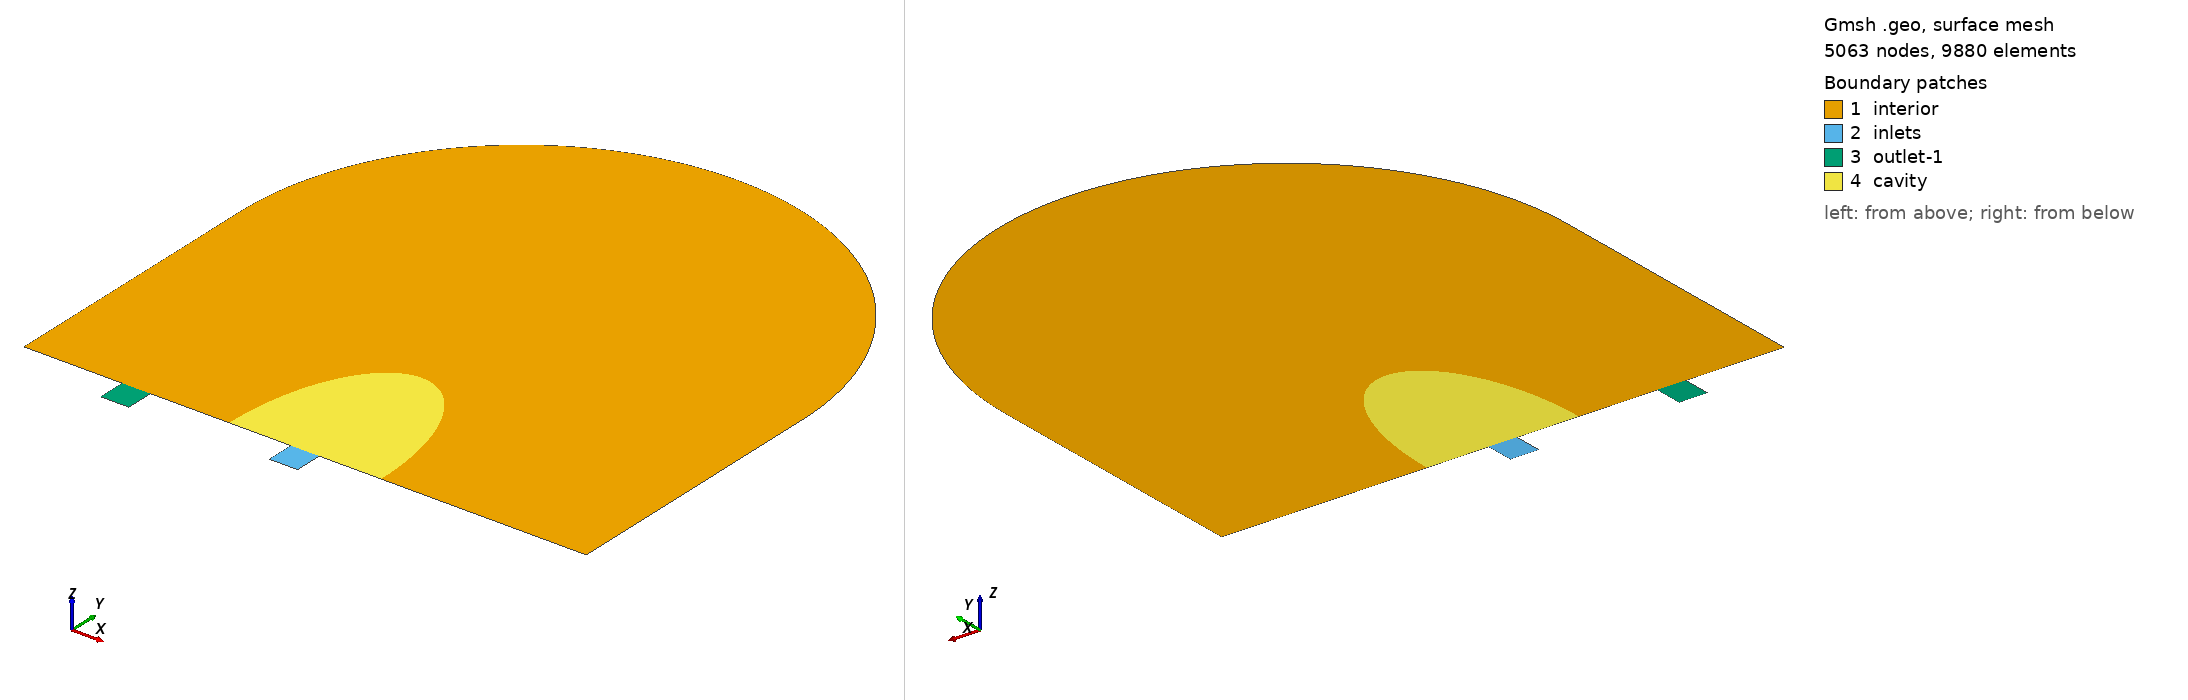

Gmsh geometry script, surface-meshed: 5063 nodes, 9880 surface elements. Boundary patches (legend numbers): 1 interior, 2 inlets, 3 outlet-1, 4 cavity. Left view from above one corner, right view from below the opposite corner. Legend entries are the model's physical surfaces. The drawing asked Gmsh for element sizes between 1% and 20% of the model's largest extent; the script's own settings can give other sizes.

=== box-circle_1-vein.geo (drawn) ===
// Gmsh project created on Thu Mar 17 16:40:34 2022
//   Assumes width of 4cm [1 unit] and inlet/outlet size of 2mm [0.05 units]

//=/=/=/=/=/=/=/=/=/=//
//=/ OUTPUT FORMAT /=//
//=/  EDGES
//=/   Non-curved boundary: 100
//=/   Curved boundary:     101
//=/   Inlet:               111
//=/   Outlets:             211, 212
//=/  SURFACES
//=/   IVS:      301
//=/   Inlet:    412
//=/   Outlets:  411, 413
//=/   Cavities: 501
//=/
//=/=/=/=/=/=/=/=/=/=//

////////////////////////
// Default parameters //
////////////////////////
If (!Exists(h))
	h        = 0.02;
EndIf
If (!Exists(h_refine))
	h_refine = h/10;
EndIf

Printf("h = %f", h);
Printf("h_refine = %f", h_refine);

If (!Exists(location_11))
	location_11 = 0.2;
EndIf
If (!Exists(location_12))
	location_12 = 0.5;
EndIf

//////////////////////
// Other parameters //
//////////////////////
inlet_width  = 0.05;              // 2 mm
outlet_width = 0.05;              // 2 mm

// Default cavity size.
If (!Exists(central_cavity_width))
	central_cavity_width = 5*inlet_width; // 10 mm
EndIf
cavity_height = 2*central_cavity_width;

// Default transition region -- added onto the central cavity width.
If (!Exists(central_cavity_transition))
	central_cavity_transition = 0.02; // 10.8 mm
EndIf

outlet_location_1 = location_11;
inlet_location    = location_12;

If (!Exists(outlet_location_1))
	outlet_location_1 = 0.2;
EndIf
If (!Exists(inlet_location))
	inlet_location = 0.5;
EndIf

////////////
// Points //
////////////
Point(1)  = {0,                                                                      0,                                             0, h};
Point(2)  = {outlet_location_1 - outlet_width/2,                                     0,                                             0, h_refine/10};
//Point(3)  = {outlet_location_1 - outlet_width/2,                                     -outlet_width,                                 0, h_refine};
Point(3)  = {outlet_location_1 - outlet_width/2,                                     -outlet_width,                                 0, h_refine/10};
Point(4)  = {outlet_location_1 + outlet_width/2,                                     -outlet_width,                                 0, h_refine};
Point(5)  = {outlet_location_1 + outlet_width/2,                                     0,                                             0, h_refine/10};
Point(6)  = {inlet_location    - inlet_width/2,                                      0,                                             0, h_refine/10};
Point(7)  = {inlet_location    - inlet_width/2,                                      -inlet_width,                                  0, h_refine};
Point(8)  = {inlet_location    + inlet_width/2,                                      -inlet_width,                                  0, h_refine};
Point(9)  = {inlet_location    + inlet_width/2,                                      0,                                             0, h_refine/10};
Point(14) = {1,                                                                      0,                                             0, h};
Point(15) = {1,                                                                      0.5,                                           0, h};
Point(16) = {0.5,                                                                    1,                                             0, h};
Point(17) = {0,                                                                      0.5,                                           0, h};
Point(18) = {0.5,                                                                    0.5,                                           0, h_refine};
Point(19) = {inlet_location - (central_cavity_width + central_cavity_transition)/2,  0,                                             0, h_refine};
Point(22) = {inlet_location,                                                         0,                                             0, h_refine};
Point(21) = {inlet_location + (central_cavity_width + central_cavity_transition)/2,  0,                                             0, h_refine};
Point(20) = {inlet_location,                                                         (cavity_height)/2 + central_cavity_transition, 0, h_refine};
Point(23) = {outlet_location_1,                                                      0,                                             0, h_refine};

///////////
// Lines //
///////////
// Placentones.
Line(1)     = {1,  2};
Line(5)     = {5,  19};
Line(9)     = {21,  14};
Line(14)    = {14, 15};
Circle(15)  = {15, 18, 17};
Line(16)    = {17, 1};

// Cavity.
Ellipse(21) = {19, 22, 22, 20};
Ellipse(22) = {20, 22, 22, 21};
Line(23)    = {19, 6};
Line(24)    = {6, 22};
Line(25)    = {22, 9};
Line(26)    = {9, 21};

// Pipe 1.
Line(2)     = {2,  3};
Line(3)     = {3,  4};
Line(4)     = {4,  5};
Line(18)    = {5, 23};
Line(19)   =  {23, 2};

// Pipe 2.
Line(6)     = {6,  7};
Line(7)     = {7,  8};
Line(8)     = {8,  9};

/////////////////////
// Physical curves //
/////////////////////
Physical Curve("boundary",       100) = {1, 2, 4, 5, 23, 6, 8, 26, 9, 14, 16};
Physical Curve("boundary-curve", 101) = {15};
Physical Curve("flow-in",        111) = {7};
Physical Curve("flow-out-1",     211) = {3};

///////////////////////
// Physical surfaces //
///////////////////////
// Placentone.
Curve Loop(1) = {1, -19, -18, 5, 21, 22, 9, 14, 15, 16};

// Pipes.
Curve Loop(2) = {6, 7, 8, -25, -24};
Curve Loop(3) = {2, 3, 4, 18, 19};

// Cavity.
Curve Loop (5) = {23, 24, 25, 26, -22, -21};

Plane Surface(1)                  = {1};
Plane Surface(2)                  = {2};
Plane Surface(3)                  = {3};
Plane Surface(5)                  = {5};
Physical Surface("interior", 301) = {1};
Physical Surface("inlets",   412) = {2};
Physical Surface("outlet-1", 411) = {3};
Physical Surface("cavity",   501) = {5};
